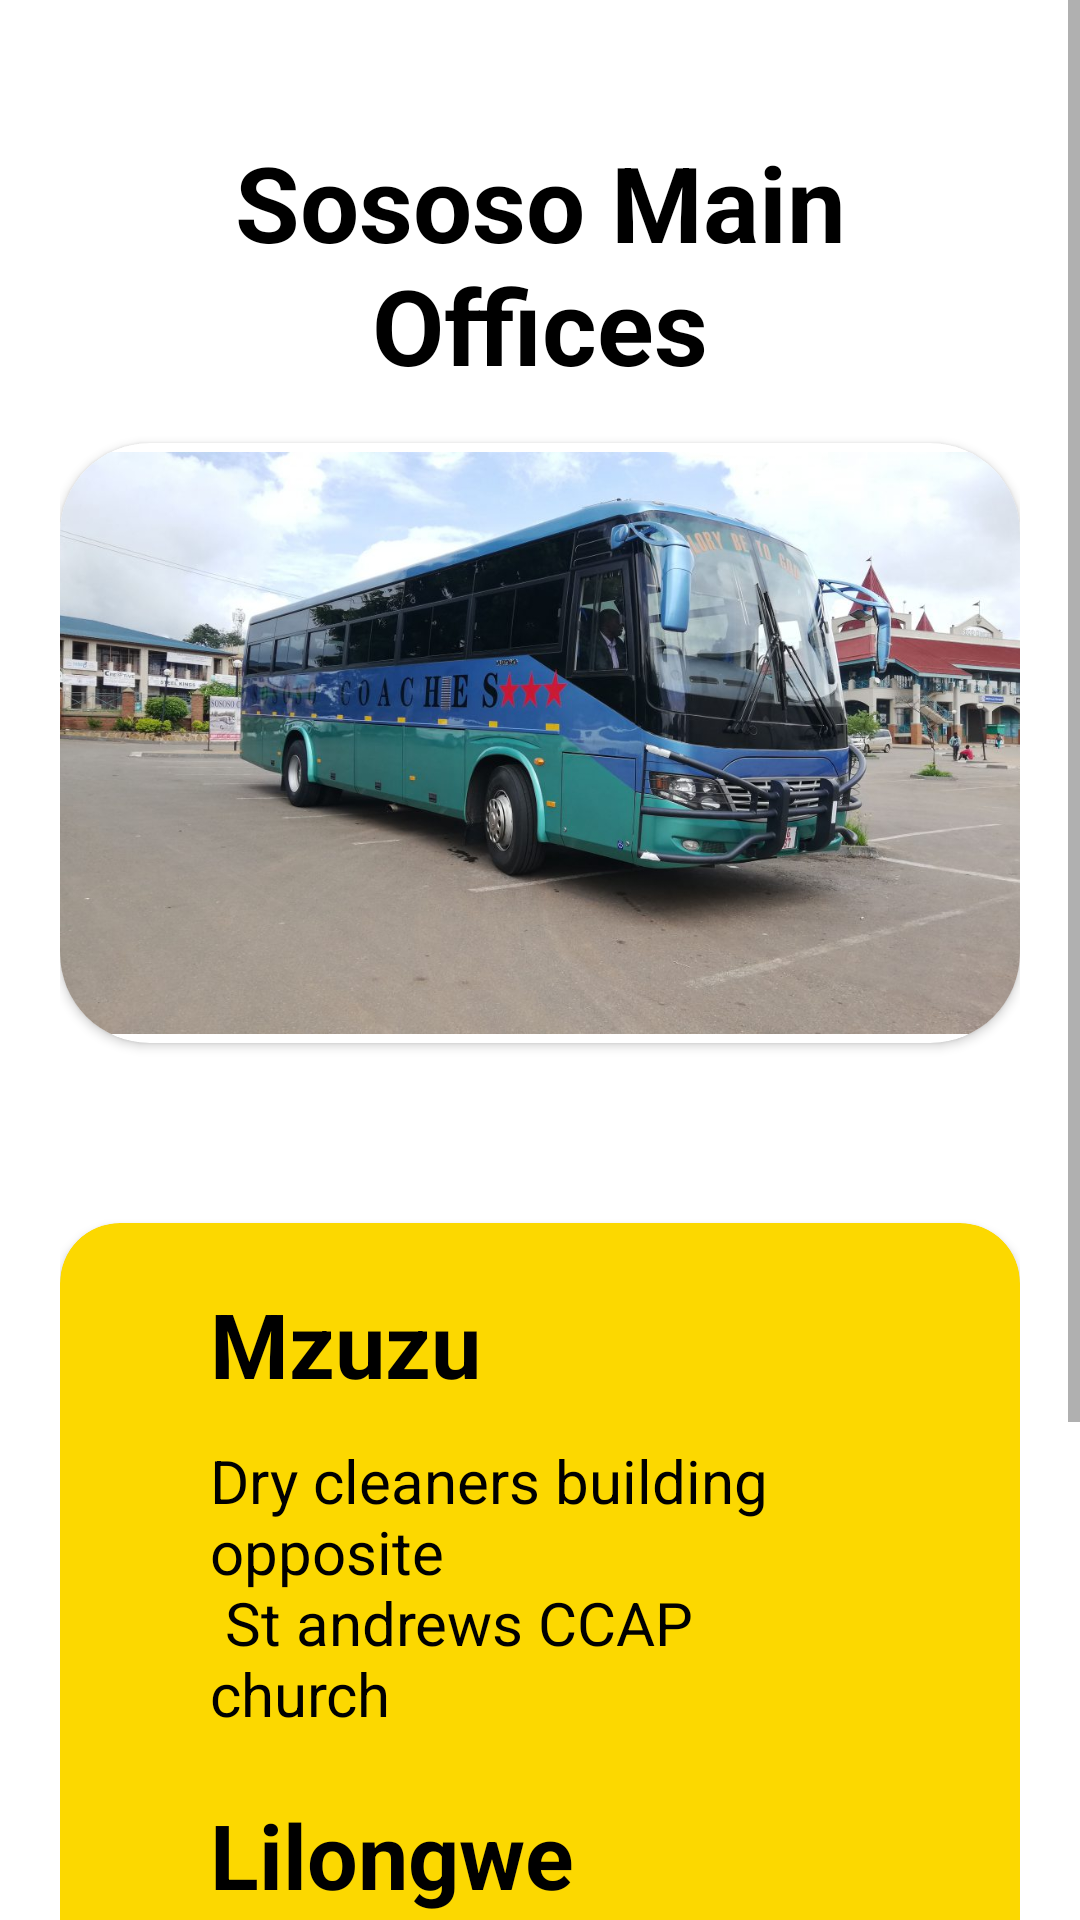

Reconstruct the res/layout file that produces this screen, plus the resources it refers to.
<!-- AndroidManifest.xml: application theme Theme.MalawiCoachBuses -->
<!-- res/layout/fragment_sososo_home.xml -->
<?xml version="1.0" encoding="utf-8"?>
<ScrollView
    xmlns:android="http://schemas.android.com/apk/res/android"
    xmlns:tools="http://schemas.android.com/tools"
    xmlns:app="http://schemas.android.com/apk/res-auto"
    android:layout_width="match_parent"
    android:layout_height="wrap_content">
<androidx.constraintlayout.widget.ConstraintLayout
    android:layout_width="match_parent"
    android:layout_height="wrap_content"
    android:padding="20dp"
    tools:context=".busactivities.sososo.SososoHomeFragment">

    <TextView
        android:id="@+id/Sososotitle"
        android:layout_width="match_parent"
        android:layout_height="wrap_content"
        android:layout_marginTop="24dp"
        android:text="@string/sososo_main_offices"
        android:textAlignment="center"
        android:textColor="@color/black"
        android:textSize="35sp"
        android:textStyle="bold"
        app:layout_constraintEnd_toEndOf="parent"
        app:layout_constraintHorizontal_bias="0.842"
        app:layout_constraintStart_toStartOf="parent"
        app:layout_constraintTop_toTopOf="parent" />

    <androidx.cardview.widget.CardView
        android:id="@+id/Sososocard"
        android:layout_width="match_parent"
        android:layout_height="200dp"
        android:layout_marginTop="16dp"
        app:cardCornerRadius="30dp"
        app:layout_constraintTop_toBottomOf="@+id/Sososotitle"
        tools:layout_editor_absoluteX="10dp">

        <ImageView
            android:layout_width="match_parent"
            android:layout_height="wrap_content"
            android:src="@drawable/sososo"
            tools:layout_editor_absoluteX="-2dp"
            tools:layout_editor_absoluteY="209dp" />
    </androidx.cardview.widget.CardView>

    <androidx.cardview.widget.CardView
        android:layout_width="match_parent"
        android:layout_height="wrap_content"

        android:layout_marginTop="60dp"
        android:padding="20dp"
        app:cardBackgroundColor="@color/darkyellow"
        app:cardCornerRadius="20dp"
        app:layout_constraintStart_toStartOf="parent"
        app:layout_constraintTop_toBottomOf="@+id/Sososocard">

        <androidx.constraintlayout.widget.ConstraintLayout
            android:layout_width="match_parent"
            android:padding="20dp"
            android:layout_height="wrap_content">

            <TextView
                android:id="@+id/somzuzu"
                android:layout_width="match_parent"
                android:layout_height="wrap_content"
                android:paddingStart="30dp"
                android:paddingEnd="30dp"
                android:text="@string/mzuzu"
                android:textColor="@color/black"
                android:textSize="30sp"
                android:textStyle="bold"
                app:layout_constraintEnd_toEndOf="parent"
                app:layout_constraintHorizontal_bias="0.526"
                app:layout_constraintStart_toStartOf="parent"
                app:layout_constraintTop_toTopOf="parent" />

            <TextView
                android:id="@+id/somzuzudescription"
                android:layout_width="match_parent"
                android:layout_height="wrap_content"
                android:layout_marginTop="12dp"
                android:paddingStart="30dp"
                android:paddingEnd="30dp"
                android:text="@string/dry_cleaners_building_opposite_n_st_andrews_ccap_church"
                android:textColor="@color/black"
                android:textSize="20sp"
                app:layout_constraintTop_toBottomOf="@id/somzuzu"
                tools:layout_editor_absoluteX="10dp" />
            <TextView
                android:id="@+id/solilongwe"
                android:layout_width="match_parent"
                android:layout_height="wrap_content"
                android:paddingStart="30dp"
                android:paddingEnd="30dp"
                android:layout_marginTop="20dp"
                android:text="@string/lilongwe"
                android:textColor="@color/black"
                android:textSize="30sp"
                android:textStyle="bold"
                app:layout_constraintEnd_toEndOf="parent"
                app:layout_constraintHorizontal_bias="0.526"
                app:layout_constraintStart_toStartOf="parent"
                app:layout_constraintTop_toBottomOf="@id/somzuzudescription" />

            <TextView
                android:id="@+id/solilongwedescription"
                android:layout_width="match_parent"
                android:layout_height="wrap_content"
                android:layout_marginTop="12dp"
                android:paddingStart="30dp"
                android:paddingEnd="30dp"
                android:text="@string/game_complex"
                android:textColor="@color/black"
                android:textSize="20sp"
                app:layout_constraintTop_toBottomOf="@id/solilongwe"
                tools:layout_editor_absoluteX="10dp" />

            <TextView
                android:id="@+id/soblantyre"
                android:layout_width="match_parent"
                android:layout_height="wrap_content"
                android:layout_marginTop="20dp"
                android:paddingStart="30dp"
                android:paddingEnd="30dp"
                android:text="@string/blantyre"
                android:textColor="@color/black"
                android:textSize="30sp"
                android:textStyle="bold"
                app:layout_constraintEnd_toEndOf="parent"
                app:layout_constraintHorizontal_bias="0.526"
                app:layout_constraintStart_toStartOf="parent"
                app:layout_constraintTop_toBottomOf="@+id/solilongwedescription" />

            <TextView
                android:id="@+id/soblantyredescription"
                android:layout_width="match_parent"
                android:layout_height="wrap_content"
                android:layout_marginTop="12dp"
                android:paddingStart="30dp"
                android:paddingEnd="30dp"
                android:text="@string/petroda_filling_station"
                android:textColor="@color/black"
                android:textSize="20sp"
                app:layout_constraintTop_toBottomOf="@id/soblantyre"
                tools:layout_editor_absoluteX="10dp" />
        </androidx.constraintlayout.widget.ConstraintLayout>


    </androidx.cardview.widget.CardView>

</androidx.constraintlayout.widget.ConstraintLayout>
</ScrollView>
<!-- resources referenced by this layout -->
<resources>
  <color name="black">#FF000000</color>
  <color name="darkyellow">#FCD800</color>
  <!-- drawable sososo: jpg bitmap (drawable, 129885 bytes) -->
  <string name="blantyre">Blantyre</string>
  <string name="dry_cleaners_building_opposite_n_st_andrews_ccap_church">Dry cleaners building opposite \n St andrews CCAP church</string>
  <string name="game_complex">Game Complex</string>
  <string name="lilongwe">Lilongwe</string>
  <string name="mzuzu">Mzuzu</string>
  <string name="petroda_filling_station">Wenela by Petroda filling station next to clock tower</string>
  <string name="sososo_main_offices">Sososo Main Offices</string>
  <style name="Theme.MalawiCoachBuses" parent="Theme.MaterialComponents.Light.DarkActionBar">
          
          <item name="colorPrimary">@color/darkyellow</item>
          <item name="colorPrimaryVariant">@color/darkyellow</item>
          <item name="colorOnPrimary">@color/darkyellow</item>
          
          <item name="colorSecondary">@color/teal_200</item>
          <item name="colorSecondaryVariant">@color/teal_700</item>
          <item name="colorOnSecondary">@color/black</item>
          
          <item name="android:statusBarColor" tools:targetApi="l">?attr/colorPrimaryVariant</item>
          
      </style>
  <color name="teal_200">#FF03DAC5</color>
  <color name="teal_700">#FF018786</color>
</resources>
